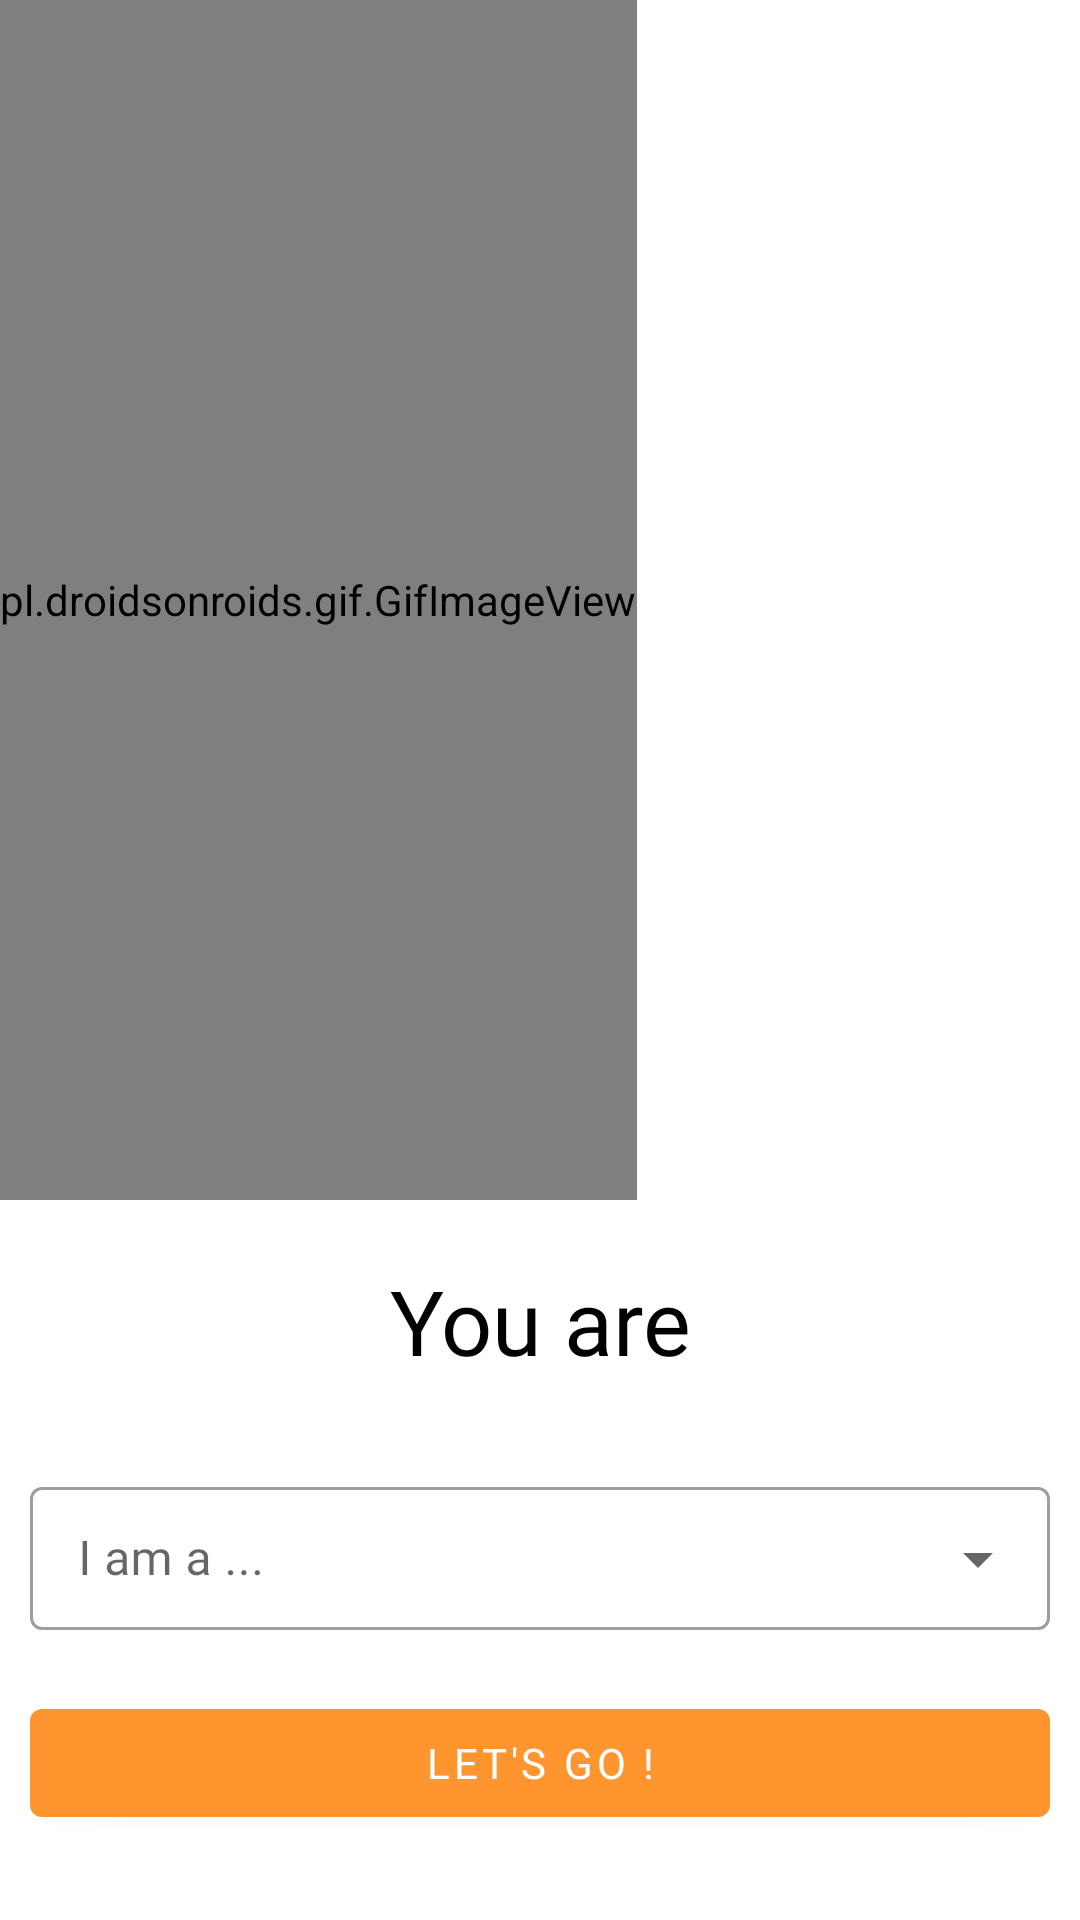

Android layout source for this screen:
<!-- AndroidManifest.xml: application theme Theme.TrufitNetwork -->
<!-- res/layout/activity_main_dashboard_login.xml -->
<?xml version="1.0" encoding="utf-8"?>
<LinearLayout xmlns:android="http://schemas.android.com/apk/res/android"
    xmlns:app="http://schemas.android.com/apk/res-auto"
    xmlns:tools="http://schemas.android.com/tools"
    android:layout_width="match_parent"
    android:layout_height="match_parent"
    android:orientation="vertical"
    tools:context=".MainDashboardLogin">

    <pl.droidsonroids.gif.GifImageView
        android:layout_width="wrap_content"
        android:layout_height="400dp"
        android:scaleType="centerCrop"
        android:src="@drawable/tn_dash" />

    <TextView
        android:layout_width="match_parent"
        android:layout_height="wrap_content"
        android:layout_margin="20dp"
        android:fontFamily="@font/poppins_bold"
        android:gravity="center"
        android:text="You are"
        android:textColor="@color/black"
        android:textSize="30sp" />

    <com.google.android.material.textfield.TextInputLayout
        android:id="@+id/spinner"
        android:layout_margin="10dp"
        style="@style/Widget.MaterialComponents.TextInputLayout.OutlinedBox.Dense.ExposedDropdownMenu"
        android:layout_width="match_parent"

        android:layout_height="wrap_content"
        android:hint="I am a ...">

        <AutoCompleteTextView
            android:id="@+id/AutoCompleteTextview"
            android:layout_width="match_parent"
            android:layout_height="wrap_content"
            android:fontFamily="@font/poppins"
            android:inputType="none" />
    </com.google.android.material.textfield.TextInputLayout>

    <com.google.android.material.button.MaterialButton
        android:layout_width="match_parent"
        android:layout_height="wrap_content"
        android:textColor="@color/white"
        android:layout_margin="10dp"
        android:id="@+id/go_login"
        android:fontFamily="@font/poppins"
        android:text="Let's Go !">

    </com.google.android.material.button.MaterialButton>

</LinearLayout>
<!-- resources referenced by this layout -->
<resources>
  <color name="black">#FF000000</color>
  <color name="white">#FFFFFFFF</color>
  <!-- drawable tn_dash: gif bitmap (drawable-v24, 195755 bytes) -->
  <style name="Theme.TrufitNetwork" parent="Theme.MaterialComponents.DayNight.DarkActionBar">
          
          <item name="colorPrimary">#FF952E</item>
          <item name="colorPrimaryVariant">#FF952E</item>
          <item name="colorOnPrimary">@color/white</item>
          
          <item name="colorSecondary">#FF952E</item>
          <item name="colorSecondaryVariant">@color/teal_700</item>
          <item name="colorOnSecondary">@color/black</item>
          
          <item name="android:statusBarColor" tools:targetApi="21">?attr/colorPrimaryVariant</item>
          
      </style>
  <color name="teal_700">#FF018786</color>
</resources>
